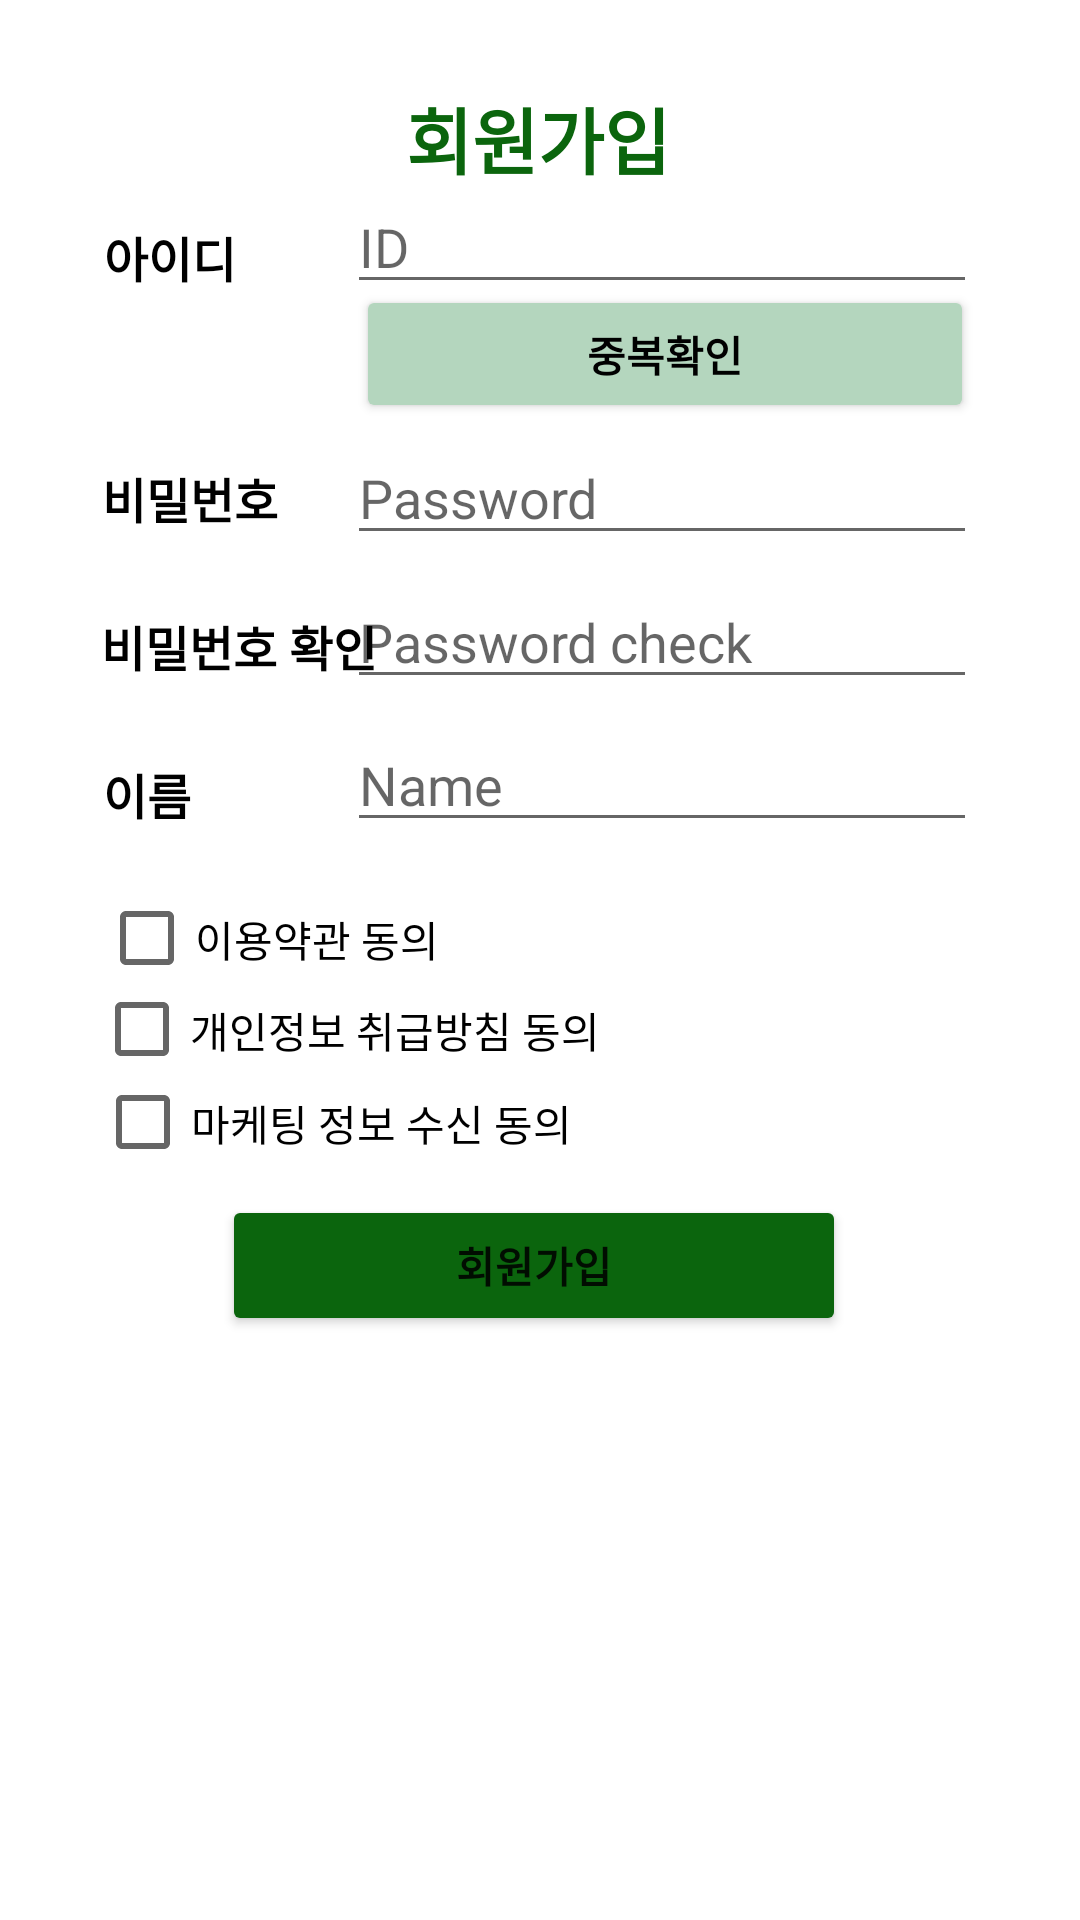

Reconstruct the res/layout file that produces this screen, plus the resources it refers to.
<!-- AndroidManifest.xml: application theme Theme.Savagr -->
<!-- res/layout/activity_vet_signup.xml -->
<?xml version="1.0" encoding="utf-8"?>
<androidx.constraintlayout.widget.ConstraintLayout xmlns:android="http://schemas.android.com/apk/res/android"
                                                   xmlns:app="http://schemas.android.com/apk/res-auto"
                                                   xmlns:tools="http://schemas.android.com/tools"
                                                   android:layout_width="match_parent"
                                                   android:layout_height="match_parent">

    <TextView
            android:id="@+id/text_signup"
            android:layout_width="wrap_content"
            android:layout_height="wrap_content"
            android:fontFamily="sans-serif-black"
            android:text="회원가입"
            android:textColor="@color/main_blue"
            android:textSize="24sp"
            app:layout_constraintBottom_toBottomOf="parent"
            app:layout_constraintEnd_toEndOf="parent"
            app:layout_constraintHorizontal_bias="0.498"
            app:layout_constraintStart_toStartOf="parent"
            app:layout_constraintTop_toTopOf="parent"
            app:layout_constraintVertical_bias="0.047"/>

    <Button
        android:id="@+id/vet_sign_up_button"
        android:layout_width="208dp"
        android:layout_height="47dp"
        android:fontFamily="sans-serif-black"
        android:text="회원가입"
        app:backgroundTint="@color/main_blue"
        app:layout_constraintBottom_toBottomOf="parent"
        app:layout_constraintEnd_toEndOf="parent"
        app:layout_constraintHorizontal_bias="0.487"
        app:layout_constraintStart_toStartOf="parent"
        app:layout_constraintTop_toTopOf="parent"
        app:layout_constraintVertical_bias="0.672" />

    <TextView
            android:id="@+id/text_id"
            android:layout_width="wrap_content"
            android:layout_height="wrap_content"
            android:fontFamily="sans-serif-black"
            android:text="아이디"
            android:textColor="#000000"
            android:textSize="16sp"
            app:layout_constraintBottom_toBottomOf="parent"
            app:layout_constraintEnd_toEndOf="parent"
            app:layout_constraintHorizontal_bias="0.11"
            app:layout_constraintStart_toStartOf="parent"
            app:layout_constraintTop_toTopOf="parent"
            app:layout_constraintVertical_bias="0.12" />

    <EditText
            android:id="@+id/vet_name"
            android:layout_width="wrap_content"
            android:layout_height="wrap_content"
            android:ems="10"
            android:hint="Name"
            android:inputType="textPersonName"
            app:layout_constraintBottom_toBottomOf="parent"
            app:layout_constraintEnd_toEndOf="parent"
            app:layout_constraintHorizontal_bias="0.77"
            app:layout_constraintStart_toStartOf="parent"
            app:layout_constraintTop_toTopOf="parent"
            app:layout_constraintVertical_bias="0.4" />

    <EditText
            android:id="@+id/vet_pw_check"
            android:layout_width="wrap_content"
            android:layout_height="wrap_content"
            android:ems="10"
            android:hint="Password check"
            android:inputType="textPassword"
            app:layout_constraintBottom_toBottomOf="parent"
            app:layout_constraintEnd_toEndOf="parent"
            app:layout_constraintHorizontal_bias="0.77"
            app:layout_constraintStart_toStartOf="parent"
            app:layout_constraintTop_toTopOf="parent"
            app:layout_constraintVertical_bias="0.32" />

    <TextView
            android:id="@+id/text_name"
            android:layout_width="wrap_content"
            android:layout_height="wrap_content"
            android:fontFamily="sans-serif-black"
            android:text="이름"
            android:textColor="#000000"
            android:textSize="16sp"
            app:layout_constraintBottom_toBottomOf="parent"
            app:layout_constraintEnd_toEndOf="parent"
            app:layout_constraintHorizontal_bias="0.104"
            app:layout_constraintStart_toStartOf="parent"
            app:layout_constraintTop_toTopOf="parent"
            app:layout_constraintVertical_bias="0.41" />

    <TextView
            android:id="@+id/text_pw"
            android:layout_width="wrap_content"
            android:layout_height="wrap_content"
            android:fontFamily="sans-serif-black"
            android:text="비밀번호"
            android:textColor="#000000"
            android:textSize="16sp"
            app:layout_constraintBottom_toBottomOf="parent"
            app:layout_constraintEnd_toEndOf="parent"
            app:layout_constraintHorizontal_bias="0.113"
            app:layout_constraintStart_toStartOf="parent"
            app:layout_constraintTop_toTopOf="parent"
            app:layout_constraintVertical_bias="0.25" />

    <EditText
            android:id="@+id/vet_id"
            android:layout_width="wrap_content"
            android:layout_height="wrap_content"
            android:ems="10"
            android:hint="ID"
            android:inputType="textPersonName"
            app:layout_constraintBottom_toBottomOf="parent"
            app:layout_constraintEnd_toEndOf="parent"
            app:layout_constraintHorizontal_bias="0.77"
            app:layout_constraintStart_toStartOf="parent"
            app:layout_constraintTop_toTopOf="parent"
            app:layout_constraintVertical_bias="0.1" />

    <TextView
            android:id="@+id/text_pw_check"
            android:layout_width="wrap_content"
            android:layout_height="wrap_content"
            android:fontFamily="sans-serif-black"
            android:text="비밀번호 확인"
            android:textColor="#000000"
            android:textSize="16sp"
            app:layout_constraintBottom_toBottomOf="parent"
            app:layout_constraintEnd_toEndOf="parent"
            app:layout_constraintHorizontal_bias="0.125"
            app:layout_constraintStart_toStartOf="parent"
            app:layout_constraintTop_toTopOf="parent"
            app:layout_constraintVertical_bias="0.33" />

    <Button
            android:id="@+id/vet_redup_check"
            android:layout_width="206dp"
            android:layout_height="46dp"
            android:fontFamily="sans-serif-black"
            android:text="중복확인"
            android:textColor="#000000"
            app:backgroundTint="@color/baby_green"
            app:layout_constraintBottom_toBottomOf="parent"
            app:layout_constraintEnd_toEndOf="parent"
            app:layout_constraintHorizontal_bias="0.77"
            app:layout_constraintStart_toStartOf="parent"
            app:layout_constraintTop_toTopOf="parent"
            app:layout_constraintVertical_bias="0.16"/>

    <EditText
            android:id="@+id/vet_pw"
            android:layout_width="wrap_content"
            android:layout_height="wrap_content"
            android:ems="10"
            android:hint="Password"
            android:inputType="textPassword"
            app:layout_constraintBottom_toBottomOf="parent"
            app:layout_constraintEnd_toEndOf="parent"
            app:layout_constraintHorizontal_bias="0.77"
            app:layout_constraintStart_toStartOf="parent"
            app:layout_constraintTop_toTopOf="parent"
            app:layout_constraintVertical_bias="0.24" />

    <CheckBox
        android:id="@+id/vet_check_2"
        android:layout_width="wrap_content"
        android:layout_height="20dp"
        android:text="개인정보 취급방침 동의"
        app:layout_constraintBottom_toBottomOf="parent"
        app:layout_constraintEnd_toEndOf="parent"
        app:layout_constraintHorizontal_bias="0.164"
        app:layout_constraintStart_toStartOf="parent"
        app:layout_constraintTop_toTopOf="parent"
        app:layout_constraintVertical_bias="0.537" />

    <CheckBox
        android:id="@+id/vet_check3"
        android:layout_width="wrap_content"
        android:layout_height="20dp"
        android:text="마케팅 정보 수신 동의"
        app:layout_constraintBottom_toBottomOf="parent"
        app:layout_constraintEnd_toEndOf="parent"
        app:layout_constraintHorizontal_bias="0.158"
        app:layout_constraintStart_toStartOf="parent"
        app:layout_constraintTop_toTopOf="parent"
        app:layout_constraintVertical_bias="0.587" />

    <CheckBox
        android:id="@+id/vet_check_1"
        android:layout_width="wrap_content"
        android:layout_height="20dp"
        android:text="이용약관 동의"
        app:layout_constraintBottom_toBottomOf="parent"
        app:layout_constraintEnd_toEndOf="parent"
        app:layout_constraintHorizontal_bias="0.134"
        app:layout_constraintStart_toStartOf="parent"
        app:layout_constraintTop_toTopOf="parent"
        app:layout_constraintVertical_bias="0.488" />

</androidx.constraintlayout.widget.ConstraintLayout>
<!-- resources referenced by this layout -->
<resources>
  <color name="baby_green">#B4D6BE</color>
  <color name="main_blue">#FF0B650D</color>
  <style name="Theme.Savagr" parent="Theme.MaterialComponents.DayNight.DarkActionBar">
          
          <item name="windowNoTitle">true</item>
          <item name="windowActionBar">false</item>
          <item name="colorPrimary">@color/main_blue</item>
          <item name="colorPrimaryVariant">@color/main_blue</item>
          <item name="colorOnPrimary">@color/white</item>
          
          <item name="colorSecondary">@color/teal_200</item>
          <item name="colorSecondaryVariant">@color/teal_700</item>
          <item name="colorOnSecondary">@color/black</item>
          
          <item name="android:statusBarColor" tools:targetApi="l">?attr/colorPrimaryVariant</item>
          
      </style>
  <color name="white">#FFFFFFFF</color>
  <color name="teal_200">#FF03DAC5</color>
  <color name="teal_700">#FF018786</color>
  <color name="black">#FF000000</color>
</resources>
